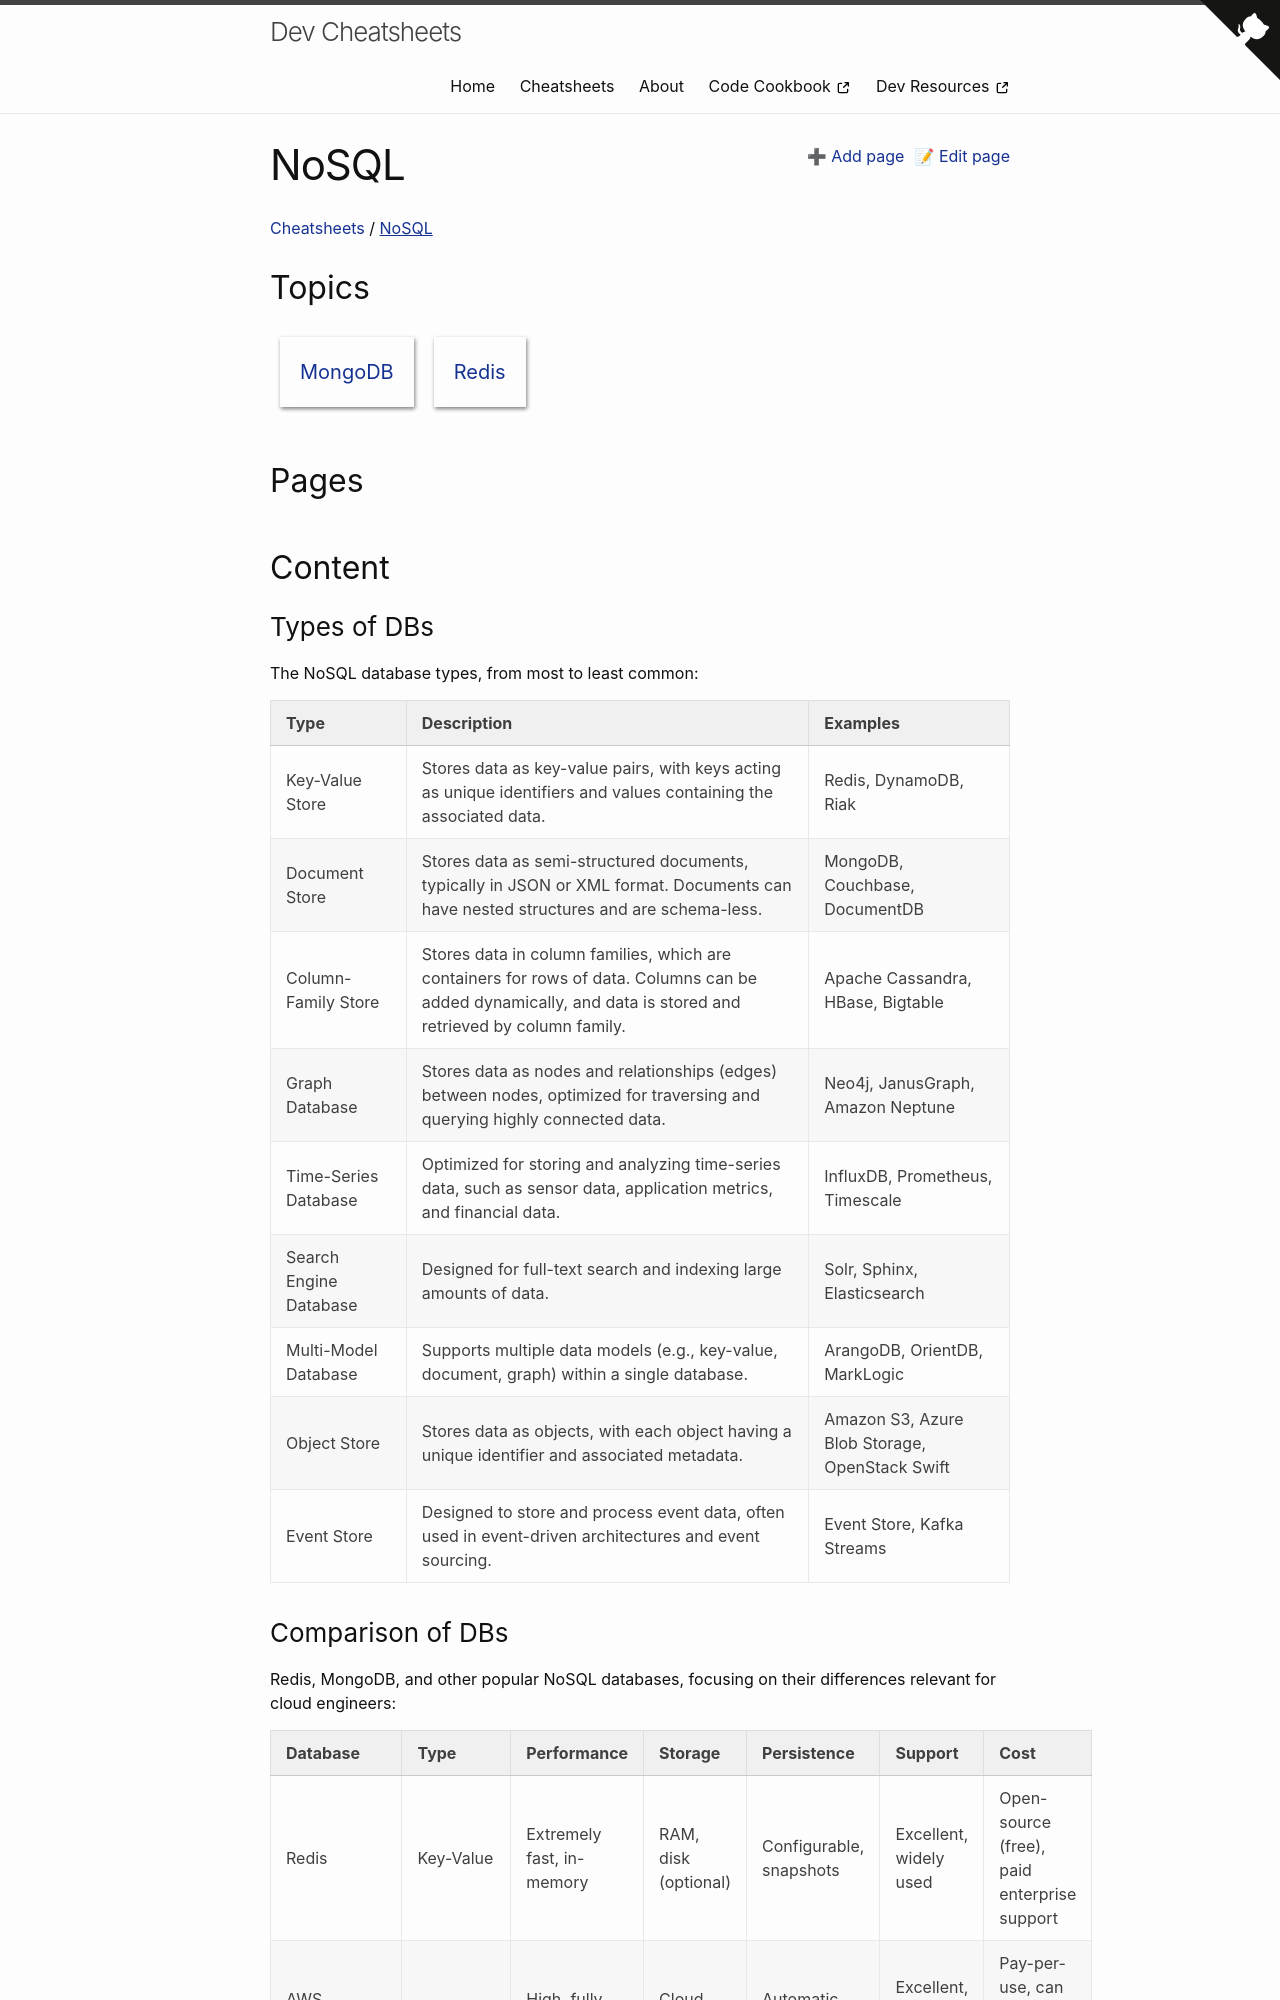

repository: MichaelCurrin/dev-cheatsheets · page: cheatsheets/nosql/index.html · generator: jekyll

# NoSQL


### Types of DBs

The NoSQL database types, from most to least common:

| Type | Description | Examples |
|------|--------------|----------|
| Key-Value Store | Stores data as key-value pairs, with keys acting as unique identifiers and values containing the associated data. | Redis, DynamoDB, Riak |
| Document Store | Stores data as semi-structured documents, typically in JSON or XML format. Documents can have nested structures and are schema-less. | MongoDB, Couchbase, DocumentDB |
| Column-Family Store | Stores data in column families, which are containers for rows of data. Columns can be added dynamically, and data is stored and retrieved by column family. | Apache Cassandra, HBase, Bigtable |
| Graph Database | Stores data as nodes and relationships (edges) between nodes, optimized for traversing and querying highly connected data. | Neo4j, JanusGraph, Amazon Neptune |
| Time-Series Database | Optimized for storing and analyzing time-series data, such as sensor data, application metrics, and financial data. | InfluxDB, Prometheus, Timescale |
| Search Engine Database | Designed for full-text search and indexing large amounts of data. | Solr, Sphinx, Elasticsearch |
| Multi-Model Database | Supports multiple data models (e.g., key-value, document, graph) within a single database. | ArangoDB, OrientDB, MarkLogic |
| Object Store | Stores data as objects, with each object having a unique identifier and associated metadata. | Amazon S3, Azure Blob Storage, OpenStack Swift |
| Event Store | Designed to store and process event data, often used in event-driven architectures and event sourcing. | Event Store, Kafka Streams |
